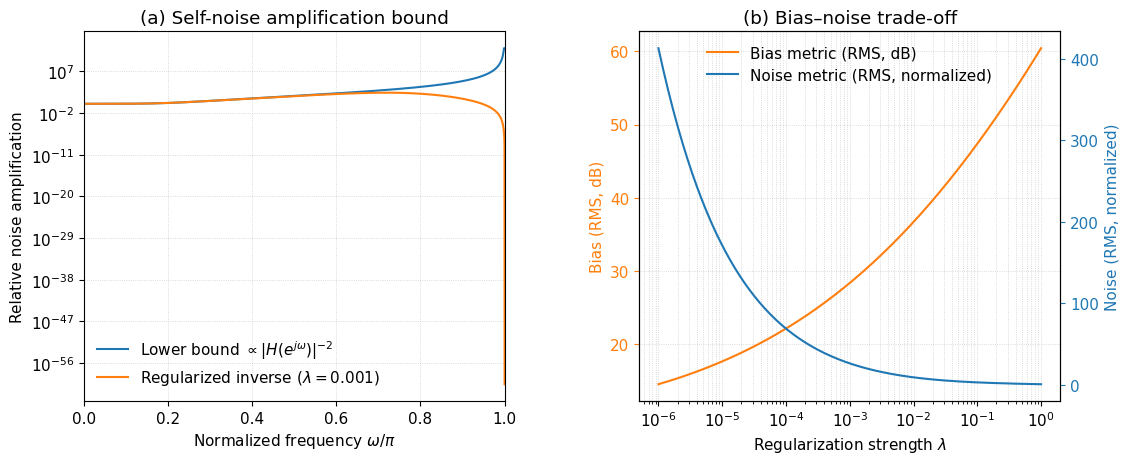

Reproduce this figure in Python.
#!/usr/bin/env python3
# -*- coding: utf-8 -*-
"""
Figure 5 — Self-noise amplification bounds and bias–noise trade-off
"""

import numpy as np
import matplotlib.pyplot as plt

plt.rcParams.update({
    "font.family": "DejaVu Sans",
    "font.size": 11
})

w = np.linspace(0, np.pi, 4097)
f = w / np.pi

w0 = 2.0 * np.pi * 0.12
zeta = 0.70
T = 1.0

Omega = (2.0 / T) * np.tan(w / 2.0)

def H_analog(Omega):
    s = 1j * Omega
    return (w0**2) / (s**2 + 2.0*zeta*w0*s + w0**2)

H = H_analog(Omega)
H /= H[0]

Hmag2 = np.abs(H)**2
Hc = np.conjugate(H)

lam0 = 1e-3
G_lam0 = Hc / (Hmag2 + lam0)

S_eta = 1.0

A_lower = S_eta / np.maximum(Hmag2, 1e-12)
A_lam0 = (np.abs(G_lam0)**2) * S_eta

A_lower /= A_lower[0]
A_lam0 /= A_lam0[0]

lams = np.logspace(-6, 0, 160)
dw = w[1] - w[0]

bias_rms_db = np.zeros_like(lams)
noise_rms = np.zeros_like(lams)

for i, lam in enumerate(lams):
    Tlam = Hmag2 / (Hmag2 + lam)
    bias_db = 20.0 * np.log10(np.maximum(Tlam, 1e-30))
    bias_rms_db[i] = np.sqrt(np.mean(bias_db**2))

    Glam = Hc / (Hmag2 + lam)
    noise_rms[i] = np.sqrt(np.sum(np.abs(Glam)**2 * S_eta) * dw)

noise_rms /= noise_rms.min()

fig, axes = plt.subplots(1, 2, figsize=(12.6, 4.8))
plt.subplots_adjust(wspace=0.32)

ax = axes[0]
ax.plot(f, A_lower, lw=1.5,
        label=r"Lower bound $\propto |H(e^{j\omega})|^{-2}$")
ax.plot(f, A_lam0, lw=1.5,
        label=rf"Regularized inverse ($\lambda={lam0:g}$)")
ax.set_yscale("log")
ax.set_xlim(0, 1)
ax.set_xlabel(r"Normalized frequency $\omega/\pi$")
ax.set_ylabel("Relative noise amplification")
ax.set_title("(a) Self-noise amplification bound")
ax.grid(True, which="both", linestyle=":", linewidth=0.6, alpha=0.6)
ax.legend(frameon=False, loc="lower left")

ax = axes[1]
bias_color = "tab:orange"
noise_color = "tab:blue"

ax.plot(lams, bias_rms_db, color=bias_color, lw=1.5,
        label="Bias metric (RMS, dB)")
ax.set_xscale("log")
ax.set_xlabel(r"Regularization strength $\lambda$")
ax.set_ylabel("Bias (RMS, dB)", color=bias_color)
ax.tick_params(axis="y", colors=bias_color)
ax.set_title("(b) Bias–noise trade-off")
ax.grid(True, which="both", linestyle=":", linewidth=0.6, alpha=0.6)

ax2 = ax.twinx()
ax2.plot(lams, noise_rms, color=noise_color, lw=1.5,
         label="Noise metric (RMS, normalized)")
ax2.set_ylabel("Noise (RMS, normalized)", color=noise_color)
ax2.tick_params(axis="y", colors=noise_color)

lines1, labels1 = ax.get_legend_handles_labels()
lines2, labels2 = ax2.get_legend_handles_labels()
ax.legend(lines1 + lines2, labels1 + labels2,
          frameon=False, loc="upper center")

fig.savefig("Fig05_self_noise_bounds_and_tradeoff.png", dpi=300, bbox_inches="tight")
fig.savefig("Fig05_self_noise_bounds_and_tradeoff.pdf", bbox_inches="tight")
